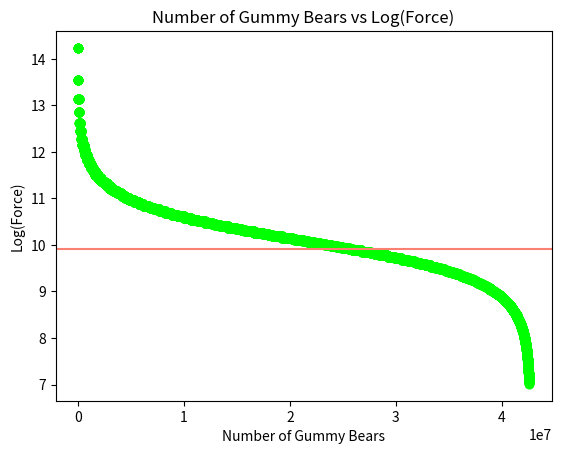

Recreate this plot in Python. (Note: this script raises an exception after producing the figure.)
#!/usr/bin/env python3
# -*- coding: utf-8 -*-
"""
General Physics Project:
    
    Use an iterative method to find a suitable number of gummy bears at which
    a person will survive a fall from a given height
    
    Assumptions made:
        During impact, no air will replace the dent created by the fall
        Assume a cylindrical container in which the gummy bears are filled
        Gummy bears are fully molten and resolidified, no air in between the gummy bears
        Person falling is cuboid
        Specified Cylinder radius
        
        Here is my assumption:
            Gummy bear acts like an elastic object providing a resistive force
            Until maximum deformation, then it acts like a solid
            

[redacted]
"""
import numpy as np
import matplotlib.pyplot as plt
from matplotlib import cm
from matplotlib.ticker import LinearLocator


#STANDARD PHYSICAL CONSTANTS
GRAVITY = 9.8 #meter per second square

#ENVIRONMENT PARAMETER
HEIGHT = 35 #meters
CYLINDER_RADIUS = 1.5 #Meters

#GUMMYBEAR PARAMETERS
DENSITY_GUMMY_BEAR = 507.21 #kg/m^3
ELASTIC_MODULUS_GUMMY_BEAR = 70000 #PAscla YM/ SURFACE AREA IS HOOKE'S LAW

#MASS PARAMETERS
GUMMYBEAR_MASS = 0.0029396 #kg
BODY_MASS = 70 #kg

#HUMAN BODY PARAMETERS
FEMUR_BREAKGE = 20000 #Newton FROM A PAPER

#EXTENSION PARAMATERS
DRAG_COEFFICIENT = 1.17 #dimensionless
FLUID_DENSITY = 1.2 #kg.m^-3 for air


def momentum(velocity):
    """
    momentum calculations
    """
    momentum = BODY_MASS * velocity
    return momentum

def rate_of_change_momentum(momentum_initial, momentum_final, time):
    """
    Rate of change of momentum used to calculate the fall 

    """
    rom = (momentum_final-momentum_initial)/time # Time of contact
    return rom

def energy_to_velocity(new_height):
    """
    uses conservation of energy to calculate the veloctiy (THIS IGNORES AIR 
    RESISTANCE)
    """
    potential_e = BODY_MASS * GRAVITY * new_height
    air_res = DRAG_COEFFICIENT * FLUID_DENSITY * 0.657/2*new_height
    velocity = np.sqrt(potential_e/(BODY_MASS/2+air_res))
    return velocity

def velocity_no_air(new_height):
    return np.sqrt(2*GRAVITY*new_height)

def cylinder_volume(number_of_gummy):
    """
    Cylinder volume of the gummy bears after molten MASS OVER DENSITY
    """
    volume = (number_of_gummy*GUMMYBEAR_MASS)/(DENSITY_GUMMY_BEAR)
    return volume

def height_of_gummy_bear_molten(vol):
    """
    Returns the height of the molten gummy bear in the cylinder
    """
    height = vol/(np.pi*CYLINDER_RADIUS**2)
    return height    

def deceleration(distance, gummy_height):
    """
    Calculates deceleration [INCOMPLETE]
    """
    deceleration = (np.pi*CYLINDER_RADIUS**2*ELASTIC_MODULUS_GUMMY_BEAR*distance)/(gummy_height*BODY_MASS) - GRAVITY

    return  deceleration

def max_gummy_bear():
    max_num = 35*DENSITY_GUMMY_BEAR*np.pi*CYLINDER_RADIUS**2/GUMMYBEAR_MASS
    return max_num


def new_velocity(init_velocity, deceleration, time_span):
    """
    Calculates new velocity after each time frame
    """
    new_velocity = init_velocity + deceleration*time_span
    return new_velocity

def height_deformation(gummy_b_height):
    """
    Returns the maximum height of the deformation
    """
    deformation = np.sqrt((2*BODY_MASS*9.81*(HEIGHT-gummy_b_height)*gummy_b_height)/(ELASTIC_MODULUS_GUMMY_BEAR*np.pi*CYLINDER_RADIUS**2))
    return deformation

def distance_travelled(initial_velocity, acceleration, time):
    """
    """
    distance = initial_velocity * time + 0.5*acceleration*time**2
    return distance

def ode_distance_solution(time, gummy_b_height, initial_velocity):
    """
    as the gummy bear submerges, the ode solution will provide the distance it travels
    """
    omega = np.sqrt((np.pi*CYLINDER_RADIUS**2*ELASTIC_MODULUS_GUMMY_BEAR)/(gummy_b_height*BODY_MASS))
    distance_t = (1/omega)*(initial_velocity-GRAVITY/omega)*np.sinh(omega*time) - (GRAVITY/omega**2)*(np.exp(-omega*time)-1)
    return distance_t

def plotting_2d(X,Y): 
    plt.title("Number of Gummy Bears vs Log(Force)")
    plt.ylabel("Log(Force)")
    plt.xlabel("Number of Gummy Bears")
    plt.axhline(y = np.log(FEMUR_BREAKGE), c="salmon")
    plt.scatter(X,Y, c="lime")
    plt.savefig("group_project_plot", DPI = 3000)
    plt.show()

#PHYSICS EXTENSIONS TO THIS PROBLEM


#ALGORITHMS

def momentum_algorithm(initial_gummy_bear_number):
    time = 0
    gummy_height = height_of_gummy_bear_molten(cylinder_volume(initial_gummy_bear_number))
    fall_height = HEIGHT - gummy_height
    initial_velocity= energy_to_velocity(fall_height)
    initial_momentum = momentum(initial_velocity)
    #Algorithm : Numerical Iterative Method
    boolean_femur_break = False
    while(boolean_femur_break == False):
        time += 0.001
         # Initial Parameter for time
        distance = ode_distance_solution(time, gummy_height, initial_velocity)
        if(height_deformation(gummy_height) <= distance): 
            force = initial_momentum/time
            return force
     
    return 0

def minimising_algorithm():
    """
    Minimising algorithm
    """

    g_number = 1000
    gummy_height = height_of_gummy_bear_molten(cylinder_volume(g_number))
    h_deform = height_deformation(gummy_height)
    gummy_height = height_of_gummy_bear_molten(cylinder_volume(g_number))

    if (g_number >= max_gummy_bear()):
        return 0 
    while (h_deform < gummy_height):
        g_number += 1000

    force_array = []
    raw_force_array = []
    number_array = []

    while (g_number < max_gummy_bear()-100000):
        raw_force = momentum_algorithm(g_number)
        force = np.log(raw_force)
        raw_force_array.append(raw_force)
        force_array.append(force)
        number_array.append(g_number)
        print(force)
        print(g_number)
        g_number += 1000

    for i in range(len(raw_force_array)):
        if(raw_force_array[i] >= FEMUR_BREAKGE-0.2 and raw_force_array[i] <= FEMUR_BREAKGE+0.2):
            fall = HEIGHT - height_of_gummy_bear_molten(cylinder_volume(number_array[i]))
            print("THE NUMBER OF GUMMY BEARS TO SURVIVE A FALL:")
            print(number_array[i])
            print("THE FALL HEIGHT:")
            print(fall)
            print("NUMBER OF GUMMY BEAR PACKETS")
            number_packs = (0.0029396*number_array[i])/0.175
            print(number_packs)
            print("COST IN POUNDS")
            print(number_packs* 1.25)
    
    plotting_2d(number_array, force_array)
   
    return 0
 
minimising_algorithm()



